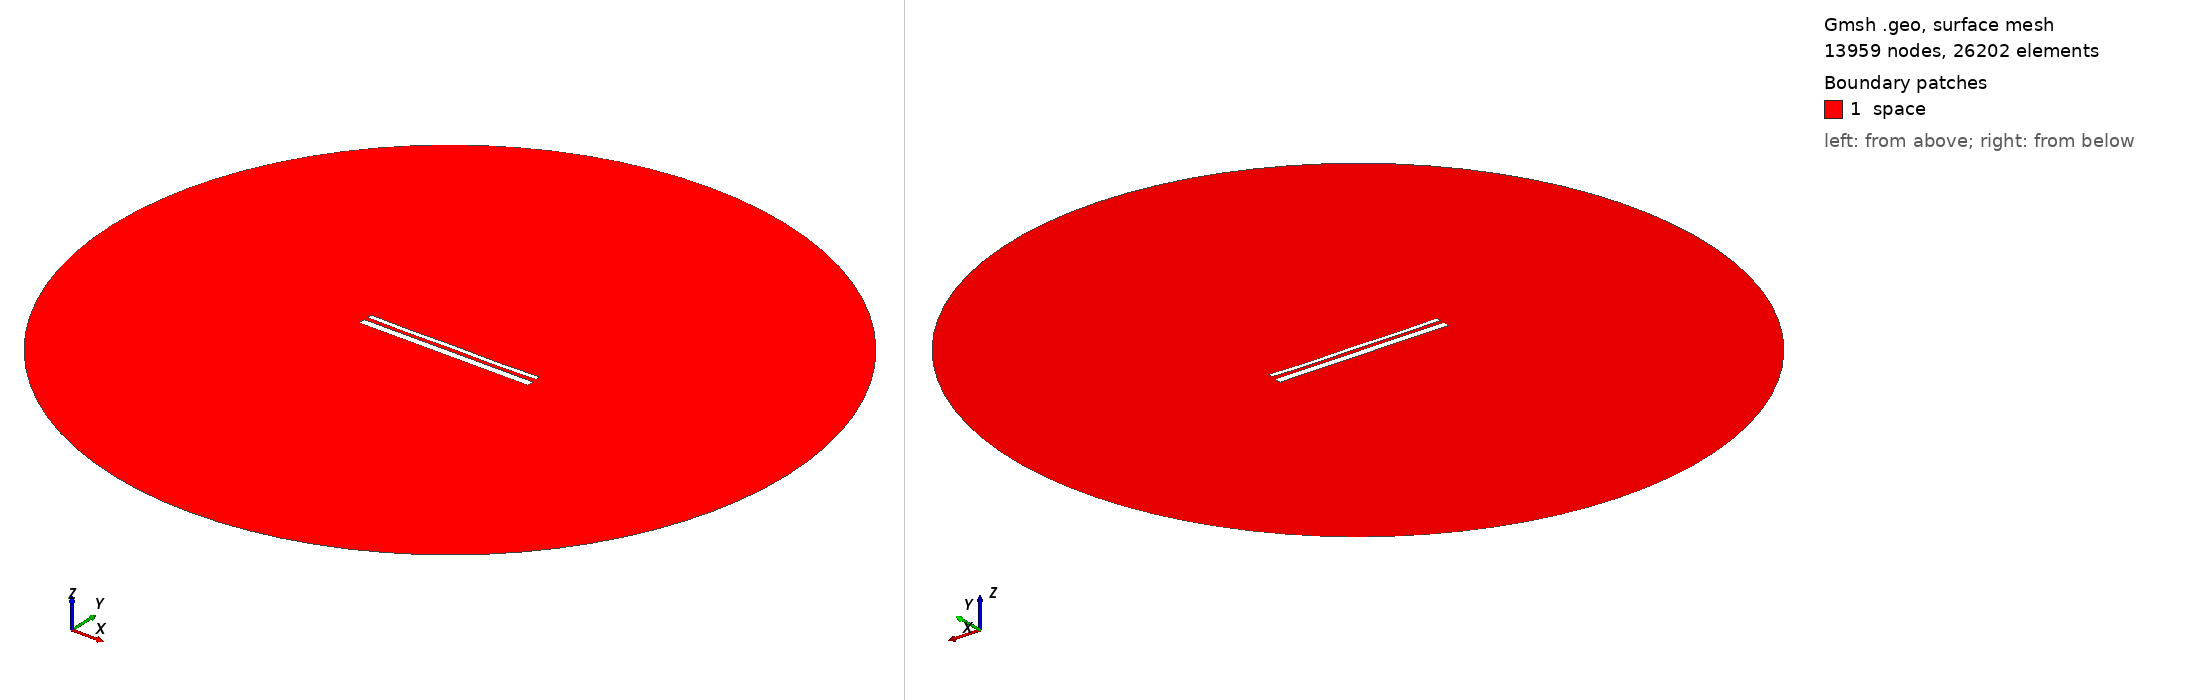

Gmsh geometry script, surface-meshed: 13959 nodes, 26202 surface elements. Boundary patches (legend numbers): 1 space. Left view from above one corner, right view from below the opposite corner. Legend entries are the model's physical surfaces. The drawing asked Gmsh for element sizes between 1% and 20% of the model's largest extent; the script's own settings can give other sizes.

=== 13886.geo (drawn) ===
//---------------------------------------
// Geometry kernel
//---------------------------------------

SetFactory("OpenCASCADE");



//---------------------------------------
// Parameters of the geometry
//---------------------------------------

// Overetch of the upper plate
overetch = 0.5;

// Distance between the plates
distance = 2.0;

// Discretization over the x axis (for the deformation)
nx = 50; 

// Length of the plate
L = 100 - overetch; 

// Number of modes
n = 4; 

// 1st mode coefficient
coeff(1) = -0.075;
beta(1) = 0.596864 * 3.1415926535 / L;

// 2nd mode coefficient
coeff(2) = -0.15;
beta(2) = 1.49418 * 3.1415926535 / L;

// 3rd mode coefficient
coeff(3) = 0.0;
beta(3) = 2.50025 * 3.1415926535 / L;

// 4th mode coefficient
coeff(4) = -0.15;
beta(4) = 3.49999 * 3.1415926535 / L;



//---------------------------------------
// Upper plate (deformed rectangle)
//---------------------------------------

// Coordiantes of the upper plate
xmin = -50;
xmax = 50 - overetch;

// Height of the upper plate
yheight = 4 - 2 * overetch;

// Indexes of the points
UpperID[] = {};
LowerID[] = {};
LeftID[] = {};
RightID[] = {};

// Point index
p = 1;

// Horizontal edges
For i In {1:nx}
    x = xmin + (i-1)*(xmax - xmin)/(nx-1);

    y_bottom = distance / 2 + overetch;
    For j In {1:n}
        C = (Cosh(beta(j)*L) + Cos(beta(j)*L)) / (Sinh(beta(j)*L) + Sin(beta(j)*L));
        y_bottom  = y_bottom + coeff(j) * (Cosh(beta(j)*(x+50)) - Cos(beta(j)*(x+50)) - C * (Sinh(beta(j)*(x+50)) - Sin(beta(j)*(x+50))));
    EndFor

    y_top = y_bottom + yheight;

    Point(p) = {x, y_top, 0, 1.0};
    UpperID[i] = p;
    p = p + 1;

    Point(p) = {x, y_bottom, 0, 1.0};
    LowerID[i] = p;
    p = p + 1;
EndFor

// Create point lists
UpperPts[] = {}; LowerPts[] = {};
For i In {1:nx}
  UpperPts[] += {UpperID[i]};
  LowerPts[] += {LowerID[i]};
EndFor

// Build splines
Spline(1) = {UpperPts[]};
Spline(2) = {LowerPts[]};
Line(3) = {LowerPts[nx-1], UpperPts[nx-1]};
Line(4) = {LowerPts[0], UpperPts[0]};

// Build the plane surface
Curve Loop(1) = {2, 3, -1, -4};
Plane Surface(1) = {1};



//---------------------------------------
// Lower plate (rectangle)
//---------------------------------------

// Vertices
Point(1001) = {-50, -1, 0, 1.0};
Point(1002) = { 50, -1, 0, 1.0};
Point(1003) = { 50,  -5, 0, 1.0};
Point(1004) = {-50,  -5, 0, 1.0};

// Edges
Line(5) = {1001, 1002};
Line(6) = {1002, 1003};
Line(7) = {1003, 1004};
Line(8) = {1004, 1001};

// Plane surface
Line Loop(2) = {5, 6, 7, 8};
Plane Surface(2) = {2}; 



//---------------------------------------
// Outer (fictious) boundary
//---------------------------------------

// Points
Point(1005) = {0, 0, 0};       // Center
Point(1006) = {200, 0, 0};     // Start point
Point(1007) = {0, 200, 0};     // 90 degrees
Point(1008) = {-200, 0, 0};    // 180 degrees
Point(1009) = {0, -200, 0};    // 270 degrees

// Circle arcs (each needs start, center, end)
Circle(9) = {1006, 1005, 1007};
Circle(10) = {1007, 1005, 1008};
Circle(11) = {1008, 1005, 1009};
Circle(12) = {1009, 1005, 1006};

// Plane surface for the entire domain
Curve Loop(3) = {9, 10, 11, 12};
Surface(3) = {3};

// Subtract the plates from the whole domain to obtain the actual domain where we want to solve the equations
BooleanDifference{ Surface{3}; Delete; }{ Surface{1}; Surface{2}; Delete; }




//---------------------------------------
// Transfinite Lines/Curves
//---------------------------------------

// Set the number of points on the boundaries
r = 7;

// Plates
Transfinite Curve {1, 2} = 50*r Using Progression 1;
Transfinite Curve {3, 4} = 2*r Using Progression 1;
Transfinite Line {5, 7} = 50*r Using Progression 1;
Transfinite Line {6, 8} = 2*r Using Progression 1;

// Outer boundary
Transfinite Line {9, 10, 11, 12} = 20 Using Progression 1;



//---------------------------------------
// Physical groups
//---------------------------------------                

// Physical curves (boundaries)
Physical Line("force_segment", 10) = {2};
Physical Line("upper_plate", 11) = {1, 3, 4};
Physical Line("lower_plate", 12) = {5, 6, 7, 8};
Physical Line("boundary", 20) = {9, 10, 11, 12};

// Physical Surfaces
Physical Surface("space", 30) = {3};



//---------------------------------------
// 6. Generate the Mesh
//---------------------------------------

// 2D mesh generation
Mesh 2;
